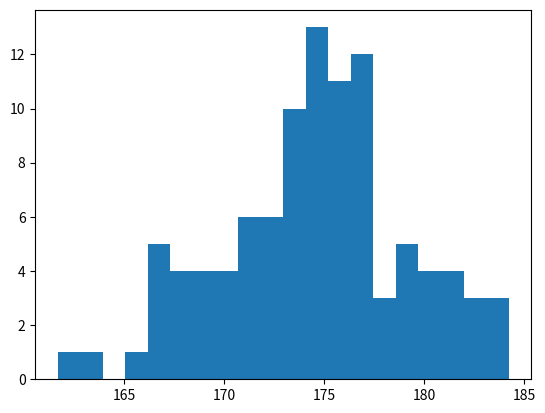

The script that saved this image: (Note: this script raises an exception after producing the figure.)
import numpy as np
import matplotlib.pyplot as plt

# purpose : use inverse cdf to get a pair data for women and men height, weight
# then use logistic reg to figure a parameter. Also, try with deep learning

# how to generate random normal would refer to np.random.normal

def checkDist(sampleVector):
    plt.hist(sampleVector,20,normed=1, facecolor='blue', alpha=0.5)
    mu = sampleVector.mean().round(2)
    std = sampleVector.std().round(2)
    plt.xlabel('Smarts')
    plt.ylabel('Probability')
    plt.title('Histogram of Dist: $\mu=' + str(mu) + '$, $\sigma=' + str(std) + '$')
    plt.show()
    return 0

# generate men height and weight with sex_term 1
menHeight = np.random.normal(175,5,100)


checkDist(menHeight)
print(menHeight.mean())

# generate women height and weight with sex_term 0







